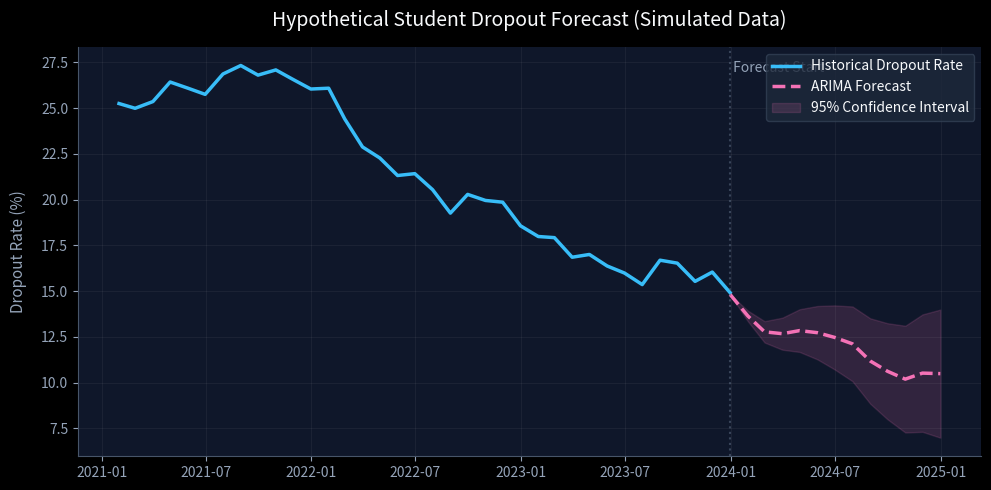

Write the Python code that produced this figure. (Note: this script raises an exception after producing the figure.)
import matplotlib.pyplot as plt
import numpy as np
import pandas as pd

# Set the style to be dark and modern to match the UI
plt.style.use('dark_background')

# 1. Generate hypothetical historical data (e.g. 36 months)
np.random.seed(42)
months = pd.date_range(start='2021-01-01', periods=36, freq='ME')
# Create a random walk with a downward trend to simulate improving retention
historical_rates = 25.0 + np.cumsum(np.random.normal(-0.15, 0.8, 36))
historical_rates = np.clip(historical_rates, 5.0, 35.0)

# 2. Generate hypothetical forecast data (next 12 months)
future_months = pd.date_range(start=months[-1], periods=13, freq='ME')
# Continuing the trend but with wider confidence intervals
forecast_rates = historical_rates[-1] + np.cumsum(np.random.normal(-0.2, 0.5, 13))
forecast_rates = np.clip(forecast_rates, 5.0, 35.0)

# Confidence interval bounds
upper_bound = forecast_rates + np.linspace(0, 3.5, 13)
lower_bound = forecast_rates - np.linspace(0, 3.5, 13)

# 3. Create the plot
fig, ax = plt.subplots(figsize=(10, 5), dpi=120)
fig.patch.set_facecolor('#0f172a') # Tailwind slate-900 background
ax.set_facecolor('#0f172a')

# Plot historical
ax.plot(months, historical_rates, color='#38bdf8', linewidth=2.5, label='Historical Dropout Rate')

# Plot forecast
ax.plot(future_months, forecast_rates, color='#f472b6', linewidth=2.5, linestyle='--', label='ARIMA Forecast')

# Fill confidence interval
ax.fill_between(future_months, lower_bound, upper_bound, color='#f472b6', alpha=0.15, label='95% Confidence Interval')

# Customize axes and grid
ax.grid(True, color='white', alpha=0.05)
ax.spines['top'].set_visible(False)
ax.spines['right'].set_visible(False)
ax.spines['left'].set_color('#475569')
ax.spines['bottom'].set_color('#475569')
ax.tick_params(colors='#94a3b8')

ax.set_ylabel('Dropout Rate (%)', color='#94a3b8', fontsize=11, labelpad=10)
ax.set_title('Hypothetical Student Dropout Forecast (Simulated Data)', color='#f8fafc', fontsize=14, pad=15)

# Add a vertical line where the forecast begins
ax.axvline(x=months[-1], color='#64748b', linestyle=':', alpha=0.5)
ax.text(months[-1], 27, ' Forecast Start', color='#94a3b8', fontsize=10)

# Legend
leg = ax.legend(loc='upper right', frameon=True, facecolor='#1e293b', edgecolor='#334155')
for text in leg.get_texts():
    text.set_color('#f8fafc')

plt.tight_layout()

# 4. Save the plot to the React public directory
output_path = '/home/chandima-bandara/Desktop/student-retention-analysis/frontend/public/forecast.png'
plt.savefig(output_path, facecolor=fig.get_facecolor(), edgecolor='none')
print(f"Plot saved successfully to {output_path}")
